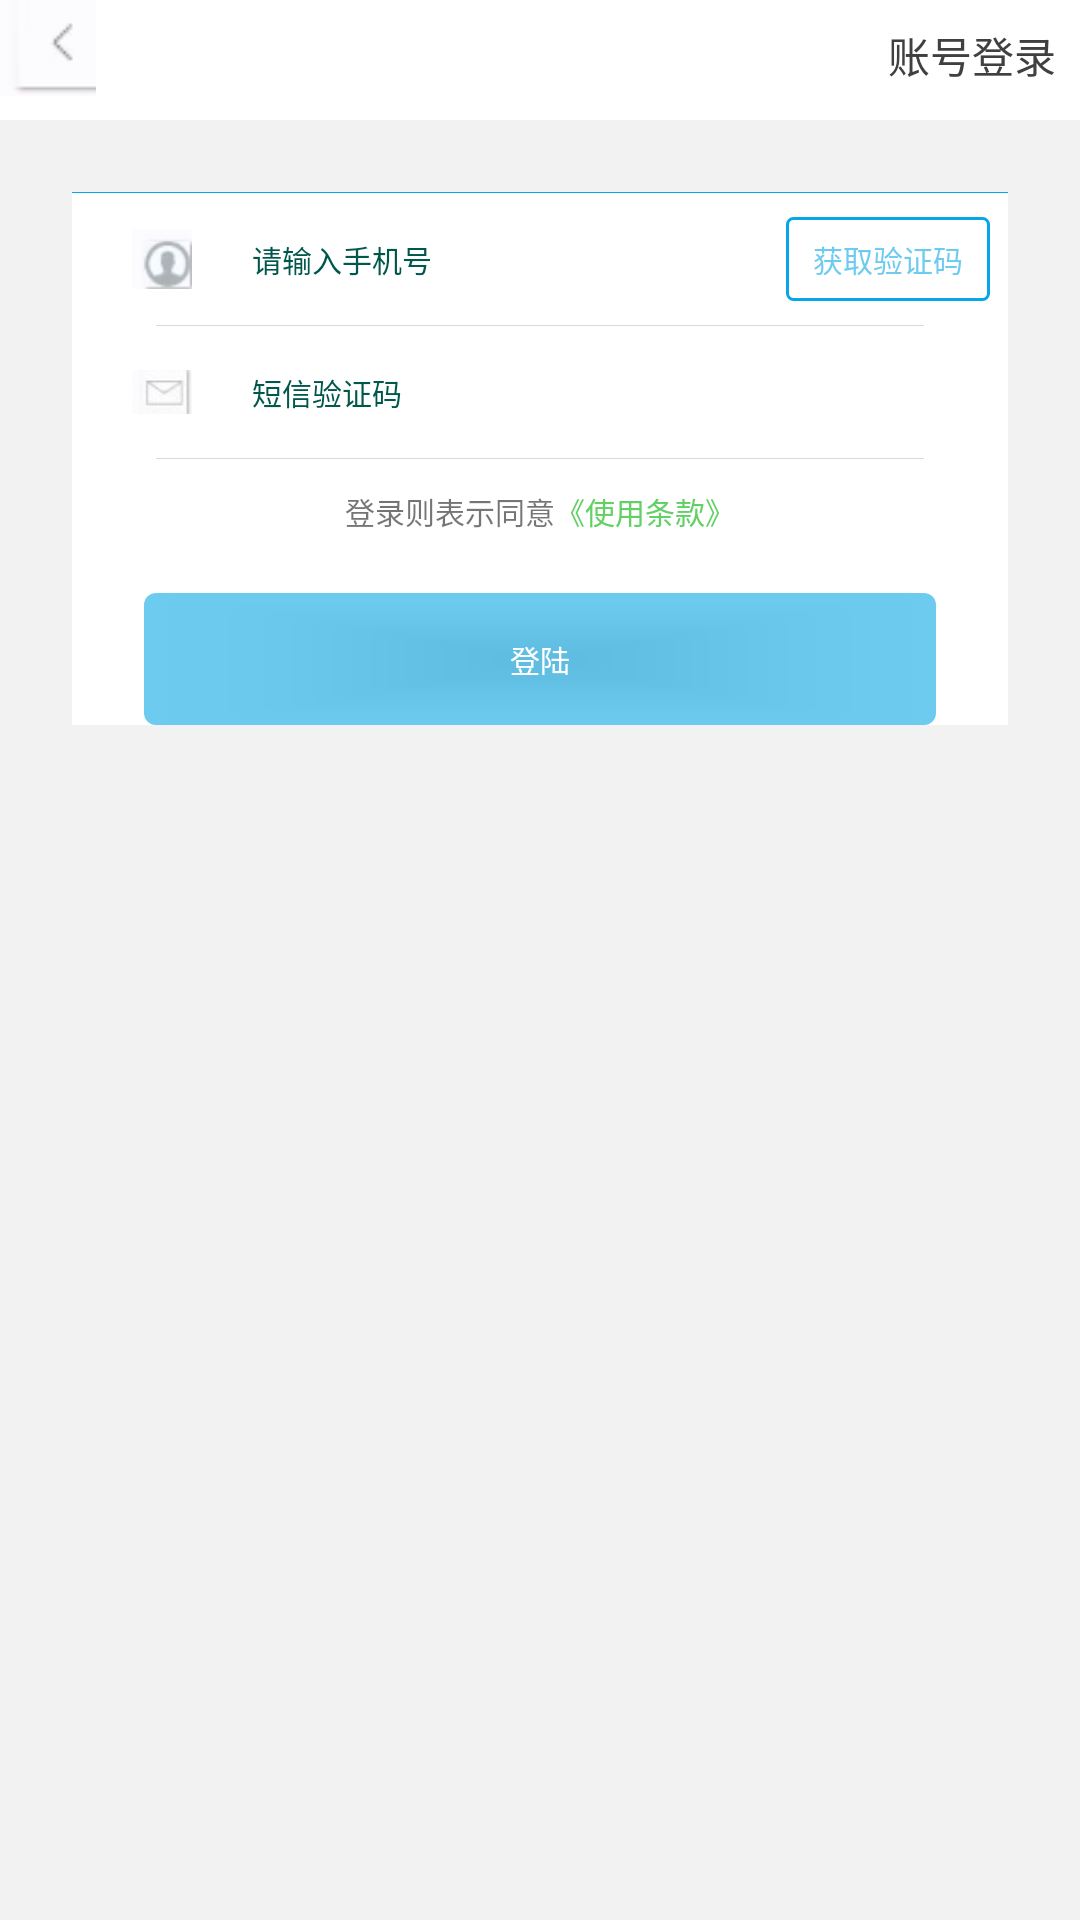

This screen was rendered from an Android layout file. Write that file and the resources it references.
<!-- AndroidManifest.xml: application theme AppTheme -->
<!-- res/layout/login_register.xml -->
<?xml version="1.0" encoding="utf-8"?>
<LinearLayout xmlns:android="http://schemas.android.com/apk/res/android"
    android:layout_width="match_parent"
    android:layout_height="match_parent"
    android:orientation="vertical"
    android:background="#f2f2f2"
    >
    <LinearLayout
        style="@style/top_nav">
        <ImageView
            android:id="@+id/iv_return"
            android:layout_width="wrap_content"
            android:layout_height="wrap_content"
            android:src="@drawable/ico_common_back"/>
        <TextView
            android:layout_width="0dp"
            android:layout_height="wrap_content"
            android:layout_weight="1"
            android:gravity="center"
            android:textSize="16sp"
            />
        <TextView
            android:id="@+id/tv_enter"
            android:layout_width="wrap_content"
            android:layout_height="fill_parent"
            android:text="账号登录"
            android:textSize="14sp"
            android:textColor="#404040"
            android:padding="8dp"
            />
        </LinearLayout>
    <LinearLayout
        android:layout_width="match_parent"
        android:layout_height="wrap_content"
        android:layout_marginLeft="24dp"
        android:layout_marginRight="24dp"
        android:layout_marginTop="24dp"
        android:background="#ffffff"
        android:orientation="vertical">
        <View
            android:layout_width="fill_parent"
            android:layout_height="1px"
            android:background="#07a6e6"
            />
        <LinearLayout
            android:layout_width="match_parent"
            android:layout_height="44dp"
            android:gravity="center"
            android:orientation="horizontal">
            <ImageView
                android:layout_width="20dp"
                android:layout_height="20dp"
                android:layout_marginLeft="20dp"
                android:layout_marginRight="20dp"
                android:src="@drawable/person_log"/>
            <EditText
                android:id="@+id/et_phone_num"
                android:layout_width="0dp"
                android:layout_height="fill_parent"
                android:layout_weight="1"
                android:hint="请输入手机号"
                android:inputType="number"
                android:maxLines="1"
                android:textColor="@color/colorPrimaryDark"
                android:textColorHint="@color/colorPrimaryDark"
                android:textSize="10sp"
                android:background="@null"
                />
            <Button
                android:id="@+id/bn_sms_code"
                android:layout_width="68dp"
                android:layout_height="28dp"
                android:background="@drawable/bg_radius_register_btn"
                android:layout_marginRight="6dp"
                android:text="获取验证码"
                android:textColor="#9507a6e6"
                android:textSize="10sp"
                />
        </LinearLayout>
        <View
            android:layout_width="fill_parent"
            android:layout_height="1px"
            android:background="#d9d9d9"
            android:layout_marginLeft="28dp"
            android:layout_marginRight="28dp"/>
        <LinearLayout
            android:layout_width="match_parent"
            android:layout_height="44dp"
            android:gravity="center"
            android:orientation="horizontal"
            >
            <ImageView
                android:layout_width="20dp"
                android:layout_height="20dp"
                android:layout_marginLeft="20dp"
                android:layout_marginRight="20dp"
                android:src="@drawable/ico_sign_03"/>
            <EditText
                android:id="@+id/et_sms_code"
                android:layout_width="0dp"
                android:layout_height="fill_parent"
                android:layout_weight="1"
                android:hint="短信验证码"
                android:maxLines="1"
                android:inputType="number"
                android:textColor="@color/colorPrimaryDark"
                android:textColorHint="@color/colorPrimaryDark"
                android:textSize="10sp"
                android:background="@null"
                />

        </LinearLayout>

        <View
            android:layout_width="fill_parent"
            android:layout_height="1px"
            android:background="#d9d9d9"
            android:layout_marginLeft="28dp"
            android:layout_marginRight="28dp"
            />
        <LinearLayout
            android:layout_width="wrap_content"
            android:layout_height="wrap_content"
            android:orientation="horizontal"
            android:layout_gravity="center_horizontal"
            android:layout_marginTop="10dp">

            <TextView
                android:text="登录则表示同意"
                android:layout_width="wrap_content"
                android:layout_height="wrap_content"
                android:textSize="10sp"
                />
            <TextView
                android:id="@+id/tv_termsOfServer"
                android:layout_width="wrap_content"
                android:layout_height="wrap_content"
                android:text="《使用条款》"
                android:textSize="10sp"
                android:textColor="#63d065"/>
        </LinearLayout>
        <Button
            android:id="@+id/bn_immediateRegistration"
            android:layout_width="match_parent"
            android:layout_height="44dp"
            android:layout_marginLeft="24dp"
            android:layout_marginRight="24dp"
            android:background="@drawable/bg_radius_sign_btn"
            android:layout_marginTop="20dp"
            android:text="登陆"
            android:textColor="#ffffff"
            android:textSize="10sp"/>
    </LinearLayout>

</LinearLayout>
<!-- resources referenced by this layout -->
<resources>
  <color name="colorPrimaryDark">#00574B</color>
  <!-- drawable bg_radius_register_btn (drawable) -->
  <?xml version="1.0" encoding="utf-8"?>
  <shape xmlns:android="http://schemas.android.com/apk/res/android"
      android:shape="rectangle">
  
      
      <solid android:color="#00ffffff"/>
      
      
      
      <corners
          android:bottomLeftRadius="2dp"
          android:bottomRightRadius="2dp"
          android:topLeftRadius="2dp"
          android:topRightRadius="2dp"/>
  
      
      <stroke
          android:width="1dp"
          android:color="#07a6e6"
          />
  
      
      <padding
          android:bottom="0dp"
          android:left="0dp"
          android:right="0dp"
          android:top="0dp"
          />
  
  </shape>
  <!-- drawable bg_radius_sign_btn (drawable) -->
  <?xml version="1.0" encoding="utf-8"?>
  <shape xmlns:android="http://schemas.android.com/apk/res/android"
      android:shape="rectangle">
  
      
      <solid android:color="#9507a6e6"/>
      
      
      
      <corners
          android:bottomLeftRadius="4dp"
          android:bottomRightRadius="4dp"
          android:topLeftRadius="4dp"
          android:topRightRadius="4dp"/>
  
      
      <stroke
          android:width="0px"
          android:color="#07a6e6"
          />
  
      
      <padding
          android:bottom="0dp"
          android:left="0dp"
          android:right="0dp"
          android:top="0dp"
          />
  
  </shape>
  <!-- drawable ico_common_back: png bitmap (drawable, 671 bytes) -->
  <!-- drawable ico_sign_03: png bitmap (drawable, 1077 bytes) -->
  <!-- drawable person_log: png bitmap (drawable, 1520 bytes) -->
  <style name="top_nav">
          <item name="android:background">#fff</item>
          <item name="android:layout_width">match_parent</item>
          <item name="android:layout_height">40dp</item>
          <item name="android:layout_gravity">center</item>
          <item name="android:orientation">horizontal</item>
  
      </style>
  <style name="AppTheme" parent="Theme.AppCompat.Light.NoActionBar">
          
          <item name="colorPrimary">@color/colorThem</item>
          <item name="colorPrimaryDark">@color/colorThem</item>
          <item name="colorAccent">@color/colorThem</item>
      </style>
  <color name="colorThem">#9507a6e6</color>
</resources>
